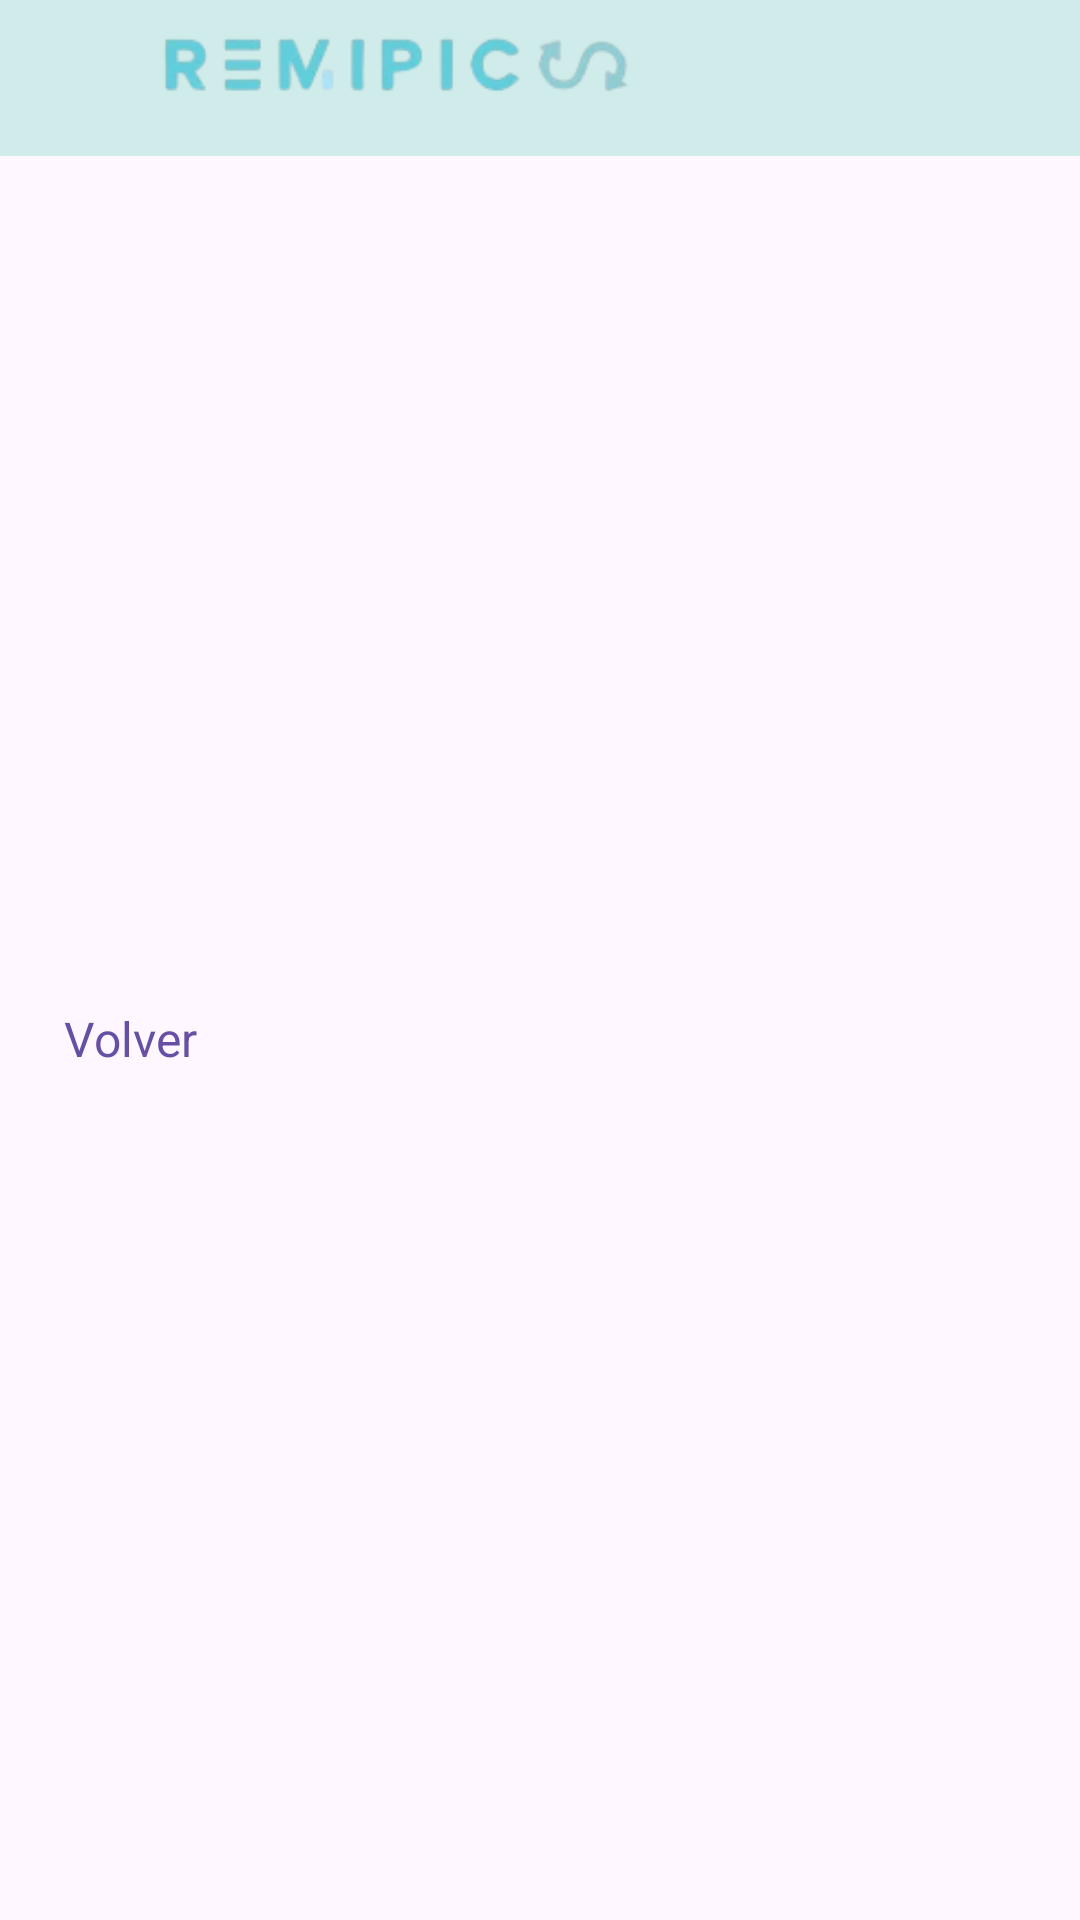

Reconstruct the res/layout file that produces this screen, plus the resources it refers to.
<!-- AndroidManifest.xml: application theme Theme.Remipics -->
<!-- res/layout/navbar.xml -->
<?xml version="1.0" encoding="utf-8"?>
<androidx.constraintlayout.widget.ConstraintLayout xmlns:android="http://schemas.android.com/apk/res/android"
    xmlns:app="http://schemas.android.com/apk/res-auto"
    xmlns:tools="http://schemas.android.com/tools"
    android:layout_width="match_parent"
    android:layout_height="wrap_content">

    <LinearLayout
        android:id="@+id/linearLayout"
        android:layout_width="match_parent"
        android:layout_height="52dp"
        android:background="@color/azul_claro"
        android:orientation="vertical"
        app:layout_constraintEnd_toEndOf="parent"
        app:layout_constraintStart_toStartOf="parent"
        app:layout_constraintTop_toTopOf="parent"
        tools:ignore="MissingConstraints">

        <ImageView
            android:id="@+id/logo"
            android:layout_width="wrap_content"
            android:layout_height="39dp"
            android:layout_marginStart="12dp"
            android:src="@drawable/logo_text"
            app:layout_constraintBottom_toBottomOf="parent"
            app:layout_constraintStart_toStartOf="parent"
            app:layout_constraintTop_toTopOf="parent"
            app:layout_constraintVertical_bias="0.0" />
    </LinearLayout>

    <androidx.appcompat.widget.AppCompatTextView
        android:id="@+id/back_text"
        android:layout_width="wrap_content"
        android:layout_height="wrap_content"
        android:layout_margin="16dp"
        android:text="Volver"
        android:textColor="?attr/colorPrimary"
        android:textSize="16sp"
        app:layout_constraintBottom_toBottomOf="parent"
        app:layout_constraintEnd_toEndOf="parent"
        app:layout_constraintHorizontal_bias="0.019"
        app:layout_constraintStart_toStartOf="parent"
        app:layout_constraintTop_toBottomOf="@+id/linearLayout" />

</androidx.constraintlayout.widget.ConstraintLayout>
<!-- resources referenced by this layout -->
<resources>
  <color name="azul_claro">#D0ECEA</color>
  <!-- drawable logo_text: png bitmap (drawable, 9179 bytes) -->
  <style name="Theme.Remipics" parent="Base.Theme.Remipics" />
  <style name="Base.Theme.Remipics" parent="Theme.Material3.DayNight.NoActionBar">
          
  
      </style>
</resources>
